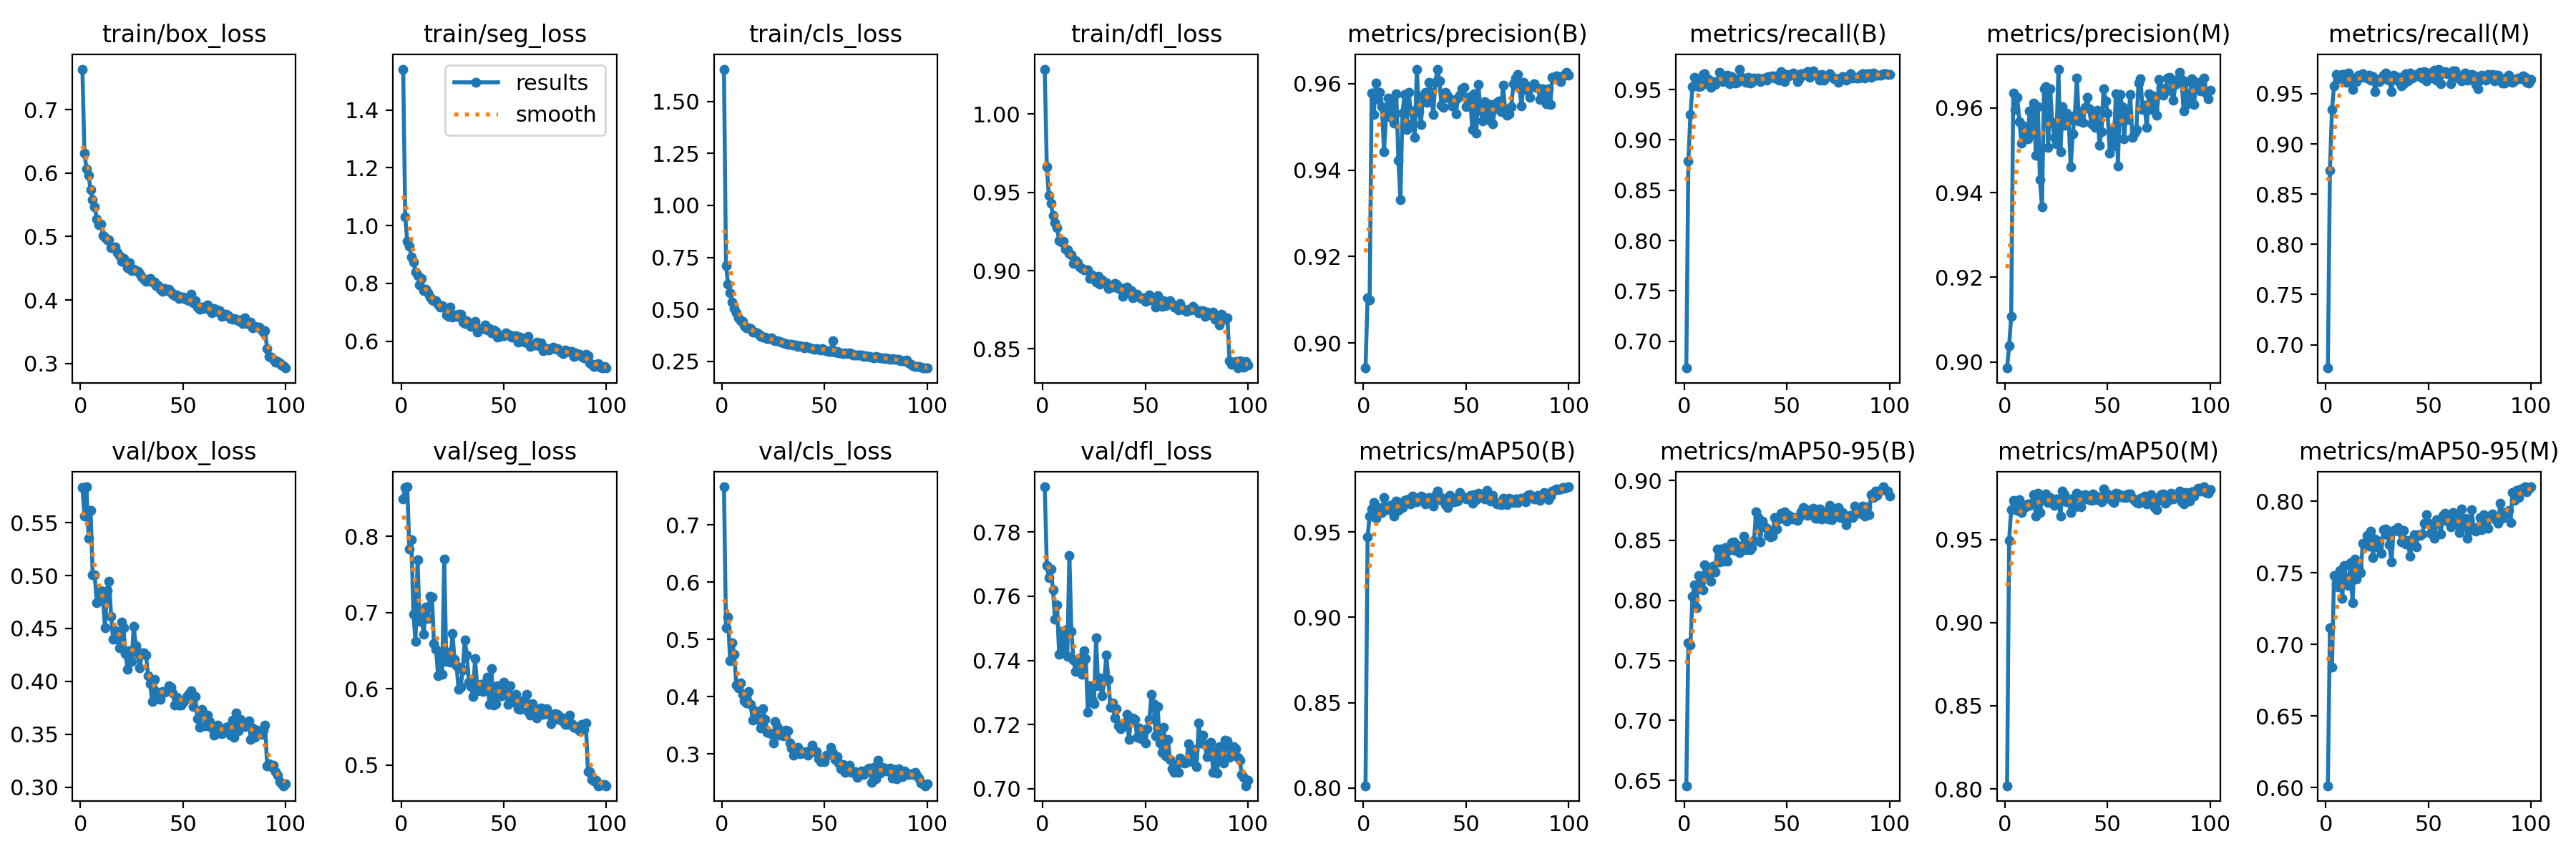

The data file committed next to this chart (first rows):
epoch, train/box_loss, train/seg_loss, train/cls_loss, train/dfl_loss, metrics/precision(B), metrics/recall(B), metrics/mAP50(B), metrics/mAP50-95(B), metrics/precision(M), metrics/recall(M), metrics/mAP50(M), metrics/mAP50-95(M), val/box_loss, val/seg_loss, val/cls_loss, val/dfl_loss, lr/pg0, lr/pg1, lr/pg2
1, 0.7641, 1.541, 1.655, 1.029, 0.8942, 0.6734, 0.8013, 0.6455, 0.8986, 0.6768, 0.8019, 0.6014, 0.5829, 0.8494, 0.7664, 0.7941, 0.0002554, 0.0002554, 0.0002554
2, 0.632, 1.029, 0.7106, 0.9665, 0.9104, 0.8786, 0.9472, 0.7647, 0.9038, 0.8738, 0.9496, 0.7118, 0.5562, 0.8637, 0.5198, 0.7697, 0.0005066, 0.0005066, 0.0005066
3, 0.6065, 0.9456, 0.6209, 0.9478, 0.9099, 0.9249, 0.9592, 0.7627, 0.9108, 0.9339, 0.9681, 0.6841, 0.5838, 0.8649, 0.5394, 0.7657, 0.0007528, 0.0007528, 0.0007528
4, 0.5964, 0.9286, 0.5786, 0.9428, 0.9578, 0.9531, 0.9637, 0.8034, 0.9635, 0.958, 0.9736, 0.748, 0.5355, 0.7833, 0.462, 0.7684, 0.0007462, 0.0007462, 0.0007462
5, 0.5735, 0.8921, 0.5341, 0.9352, 0.9529, 0.9619, 0.9674, 0.8127, 0.9597, 0.9692, 0.973, 0.742, 0.5616, 0.7953, 0.494, 0.762, 0.0007386, 0.0007386, 0.0007386
6, 0.5586, 0.8741, 0.5033, 0.9305, 0.9602, 0.9583, 0.9583, 0.7939, 0.9625, 0.9649, 0.9676, 0.7401, 0.5008, 0.698, 0.4736, 0.7529, 0.0007309, 0.0007309, 0.0007309
7, 0.5473, 0.839, 0.4828, 0.9275, 0.9564, 0.9527, 0.9643, 0.8207, 0.9567, 0.966, 0.9741, 0.7515, 0.5006, 0.6621, 0.4206, 0.7573, 0.0007233, 0.0007233, 0.0007233
8, 0.5281, 0.8272, 0.4584, 0.9191, 0.958, 0.9539, 0.962, 0.8151, 0.9517, 0.9688, 0.9664, 0.7322, 0.474, 0.7696, 0.4152, 0.7419, 0.0007157, 0.0007157, 0.0007157
9, 0.5186, 0.7952, 0.4467, 0.9182, 0.9547, 0.965, 0.9613, 0.8087, 0.9557, 0.9689, 0.9693, 0.7548, 0.4851, 0.688, 0.4233, 0.749, 0.0007081, 0.0007081, 0.0007081
10, 0.5199, 0.8162, 0.4429, 0.9189, 0.9443, 0.966, 0.9704, 0.8297, 0.953, 0.9614, 0.9695, 0.7448, 0.4855, 0.694, 0.4032, 0.7431, 0.0007005, 0.0007005, 0.0007005
11, 0.5017, 0.7742, 0.4212, 0.9136, 0.9523, 0.9559, 0.9634, 0.8233, 0.9527, 0.9708, 0.9713, 0.7412, 0.4787, 0.6718, 0.3922, 0.7495, 0.0006929, 0.0006929, 0.0006929
12, 0.4985, 0.7801, 0.4117, 0.9132, 0.9566, 0.96, 0.9631, 0.8214, 0.9594, 0.9662, 0.9707, 0.7572, 0.4507, 0.7075, 0.3885, 0.7413, 0.0006853, 0.0006853, 0.0006853
13, 0.4954, 0.767, 0.4099, 0.9108, 0.9523, 0.952, 0.9657, 0.8158, 0.9541, 0.9543, 0.9718, 0.7289, 0.486, 0.6919, 0.4088, 0.7728, 0.0006776, 0.0006776, 0.0006776
14, 0.495, 0.7524, 0.4079, 0.9101, 0.9558, 0.958, 0.9661, 0.8286, 0.9613, 0.9626, 0.9768, 0.7596, 0.4948, 0.7209, 0.3868, 0.749, 0.00067, 0.00067, 0.00067
15, 0.482, 0.7418, 0.3908, 0.9044, 0.9508, 0.9549, 0.9593, 0.8237, 0.9487, 0.962, 0.9643, 0.7454, 0.4614, 0.7208, 0.3585, 0.74, 0.0006624, 0.0006624, 0.0006624
16, 0.4829, 0.7402, 0.3916, 0.9064, 0.9577, 0.9576, 0.9682, 0.8426, 0.9603, 0.9681, 0.9778, 0.7529, 0.4396, 0.6594, 0.3751, 0.7365, 0.0006548, 0.0006548, 0.0006548
17, 0.4832, 0.7403, 0.3853, 0.905, 0.9423, 0.9674, 0.9629, 0.8321, 0.943, 0.9663, 0.9661, 0.7503, 0.4482, 0.6523, 0.364, 0.7402, 0.0006472, 0.0006472, 0.0006472
18, 0.4743, 0.7265, 0.3808, 0.9023, 0.9331, 0.9651, 0.9638, 0.843, 0.9367, 0.9698, 0.9742, 0.7705, 0.44, 0.6169, 0.3589, 0.7409, 0.0006396, 0.0006396, 0.0006396
19, 0.4703, 0.7167, 0.3705, 0.9013, 0.9532, 0.9581, 0.9643, 0.8326, 0.9646, 0.9659, 0.976, 0.7703, 0.4318, 0.6422, 0.3454, 0.7357, 0.000632, 0.000632, 0.000632
20, 0.4616, 0.7235, 0.3656, 0.9004, 0.9575, 0.9605, 0.9686, 0.8442, 0.965, 0.9656, 0.9772, 0.7762, 0.4563, 0.6191, 0.3785, 0.7431, 0.0006243, 0.0006243, 0.0006243
21, 0.4651, 0.7144, 0.3653, 0.9004, 0.9494, 0.964, 0.9692, 0.8325, 0.9506, 0.9686, 0.9725, 0.7685, 0.4508, 0.7703, 0.3596, 0.7407, 0.0006167, 0.0006167, 0.0006167
22, 0.4587, 0.6914, 0.3595, 0.9003, 0.9579, 0.956, 0.9694, 0.842, 0.9646, 0.9631, 0.9751, 0.7792, 0.426, 0.6361, 0.3372, 0.7239, 0.0006091, 0.0006091, 0.0006091
23, 0.4507, 0.6845, 0.3577, 0.8949, 0.9539, 0.963, 0.9663, 0.8484, 0.9566, 0.9672, 0.9733, 0.7604, 0.4114, 0.6482, 0.3367, 0.7321, 0.0006015, 0.0006015, 0.0006015
24, 0.4592, 0.7178, 0.3613, 0.8973, 0.9509, 0.957, 0.971, 0.8487, 0.9531, 0.952, 0.9704, 0.7735, 0.4293, 0.6347, 0.3352, 0.7279, 0.0005939, 0.0005939, 0.0005939
25, 0.4469, 0.6825, 0.3517, 0.8953, 0.9476, 0.9563, 0.9676, 0.8414, 0.9515, 0.9626, 0.9744, 0.7682, 0.4186, 0.6727, 0.3185, 0.7266, 0.0005863, 0.0005863, 0.0005863
26, 0.4489, 0.6898, 0.3491, 0.8929, 0.9633, 0.9569, 0.9679, 0.8456, 0.9692, 0.9619, 0.9738, 0.7719, 0.4522, 0.6388, 0.3564, 0.747, 0.0005787, 0.0005787, 0.0005787
27, 0.4466, 0.6867, 0.3486, 0.8962, 0.9536, 0.9703, 0.9698, 0.84, 0.9497, 0.9653, 0.9642, 0.7635, 0.4339, 0.6303, 0.3474, 0.7321, 0.0005711, 0.0005711, 0.0005711
28, 0.4456, 0.6932, 0.3451, 0.8913, 0.9505, 0.9623, 0.9712, 0.8448, 0.9603, 0.9687, 0.9793, 0.7798, 0.4262, 0.599, 0.3323, 0.7346, 0.0005634, 0.0005634, 0.0005634
29, 0.4415, 0.6938, 0.3435, 0.8941, 0.9573, 0.9605, 0.9702, 0.8535, 0.956, 0.9703, 0.9768, 0.7805, 0.4131, 0.6019, 0.34, 0.729, 0.0005558, 0.0005558, 0.0005558
30, 0.4357, 0.6663, 0.3373, 0.8928, 0.958, 0.9573, 0.9664, 0.8421, 0.9589, 0.9639, 0.9728, 0.7765, 0.4268, 0.6246, 0.3314, 0.7337, 0.0005482, 0.0005482, 0.0005482
31, 0.4331, 0.6599, 0.334, 0.8923, 0.9557, 0.9624, 0.9673, 0.8461, 0.9571, 0.9632, 0.9736, 0.7694, 0.4271, 0.6642, 0.3408, 0.7417, 0.0005406, 0.0005406, 0.0005406
32, 0.4289, 0.6701, 0.3314, 0.8886, 0.9603, 0.9565, 0.9702, 0.8421, 0.9462, 0.9518, 0.966, 0.7573, 0.425, 0.6441, 0.3397, 0.7341, 0.000533, 0.000533, 0.000533
33, 0.4302, 0.6607, 0.3333, 0.8899, 0.958, 0.9572, 0.9669, 0.8442, 0.9538, 0.9683, 0.975, 0.7796, 0.405, 0.6089, 0.3188, 0.7253, 0.0005254, 0.0005254, 0.0005254
34, 0.434, 0.6514, 0.3329, 0.8894, 0.9528, 0.9615, 0.9654, 0.85, 0.9584, 0.9673, 0.9696, 0.7796, 0.3977, 0.6026, 0.3102, 0.7268, 0.0005178, 0.0005178, 0.0005178
35, 0.4285, 0.6597, 0.329, 0.8919, 0.9604, 0.9604, 0.9716, 0.8737, 0.967, 0.9627, 0.9777, 0.7818, 0.381, 0.59, 0.2976, 0.722, 0.0005102, 0.0005102, 0.0005102
36, 0.4279, 0.668, 0.3299, 0.8913, 0.9633, 0.9611, 0.9739, 0.8693, 0.957, 0.9662, 0.9771, 0.7785, 0.4017, 0.6391, 0.3032, 0.7249, 0.0005025, 0.0005025, 0.0005025
37, 0.4226, 0.6307, 0.3206, 0.8888, 0.9607, 0.9576, 0.969, 0.849, 0.9591, 0.9578, 0.9697, 0.7716, 0.3904, 0.6054, 0.3111, 0.7197, 0.0004949, 0.0004949, 0.0004949
38, 0.4223, 0.642, 0.3235, 0.8893, 0.955, 0.9606, 0.9701, 0.866, 0.9566, 0.9598, 0.9738, 0.7798, 0.3845, 0.5969, 0.2998, 0.7187, 0.0004873, 0.0004873, 0.0004873
39, 0.4174, 0.6431, 0.3215, 0.8837, 0.9545, 0.9611, 0.9685, 0.8616, 0.9601, 0.9699, 0.9772, 0.7699, 0.3833, 0.6059, 0.301, 0.7203, 0.0004797, 0.0004797, 0.0004797
40, 0.4136, 0.6424, 0.3138, 0.8856, 0.9579, 0.9591, 0.9661, 0.8604, 0.9625, 0.9625, 0.9762, 0.7725, 0.3903, 0.5963, 0.3025, 0.7196, 0.0004721, 0.0004721, 0.0004721
41, 0.4179, 0.6559, 0.322, 0.8893, 0.9572, 0.9632, 0.9643, 0.8543, 0.9599, 0.9707, 0.9738, 0.7616, 0.3897, 0.6079, 0.3043, 0.7232, 0.0004645, 0.0004645, 0.0004645
42, 0.4144, 0.6381, 0.3172, 0.887, 0.9565, 0.9627, 0.9715, 0.8532, 0.9563, 0.9655, 0.9736, 0.7699, 0.3912, 0.6149, 0.298, 0.7154, 0.0004569, 0.0004569, 0.0004569
43, 0.4169, 0.6438, 0.3161, 0.8872, 0.9548, 0.9637, 0.9701, 0.8535, 0.9591, 0.967, 0.9774, 0.7767, 0.396, 0.5797, 0.3057, 0.7215, 0.0004492, 0.0004492, 0.0004492
44, 0.4128, 0.628, 0.3098, 0.8825, 0.9556, 0.9612, 0.9679, 0.869, 0.9555, 0.9676, 0.974, 0.7682, 0.3949, 0.6262, 0.315, 0.722, 0.0004416, 0.0004416, 0.0004416
45, 0.4088, 0.6384, 0.3079, 0.8839, 0.953, 0.9634, 0.9696, 0.8594, 0.9594, 0.97, 0.9756, 0.7763, 0.3894, 0.5787, 0.3035, 0.7215, 0.000434, 0.000434, 0.000434
46, 0.407, 0.6325, 0.31, 0.8848, 0.9567, 0.9595, 0.968, 0.8681, 0.9512, 0.971, 0.974, 0.776, 0.3778, 0.5801, 0.3039, 0.7161, 0.0004264, 0.0004264, 0.0004264
47, 0.4075, 0.6147, 0.3085, 0.883, 0.9573, 0.9678, 0.9731, 0.8726, 0.9545, 0.9652, 0.9727, 0.777, 0.3848, 0.6038, 0.2918, 0.7189, 0.0004188, 0.0004188, 0.0004188
48, 0.4024, 0.6172, 0.3055, 0.8822, 0.9587, 0.9626, 0.9712, 0.8691, 0.9646, 0.9722, 0.9805, 0.7844, 0.3775, 0.6033, 0.2865, 0.7157, 0.0004112, 0.0004112, 0.0004112
49, 0.4049, 0.6183, 0.3124, 0.8825, 0.9591, 0.958, 0.9704, 0.8736, 0.9617, 0.9627, 0.9749, 0.7905, 0.3777, 0.5904, 0.2904, 0.7173, 0.0004036, 0.0004036, 0.0004036
50, 0.4049, 0.6178, 0.3049, 0.8806, 0.9547, 0.9649, 0.9694, 0.866, 0.9588, 0.9703, 0.9776, 0.7847, 0.3805, 0.6083, 0.2858, 0.7142, 0.000396, 0.000396, 0.000396
51, 0.4008, 0.628, 0.3009, 0.8808, 0.9568, 0.9634, 0.9697, 0.871, 0.9493, 0.9707, 0.9748, 0.7776, 0.383, 0.6018, 0.2981, 0.7186, 0.0003883, 0.0003883, 0.0003883
52, 0.4025, 0.62, 0.298, 0.8845, 0.957, 0.9649, 0.9714, 0.8696, 0.9545, 0.9658, 0.9736, 0.7841, 0.3856, 0.5793, 0.2988, 0.7217, 0.0003807, 0.0003807, 0.0003807
53, 0.399, 0.6222, 0.298, 0.8813, 0.9494, 0.9666, 0.9669, 0.8681, 0.9511, 0.9732, 0.9722, 0.7738, 0.3886, 0.604, 0.3113, 0.7293, 0.0003731, 0.0003731, 0.0003731
54, 0.4094, 0.6136, 0.349, 0.8814, 0.9577, 0.9637, 0.9721, 0.8692, 0.9633, 0.9636, 0.978, 0.787, 0.3912, 0.5859, 0.3015, 0.7265, 0.0003655, 0.0003655, 0.0003655
55, 0.3958, 0.613, 0.2951, 0.8769, 0.9486, 0.9575, 0.969, 0.8668, 0.9464, 0.9744, 0.9775, 0.7863, 0.3765, 0.5822, 0.2904, 0.7164, 0.0003579, 0.0003579, 0.0003579
56, 0.3991, 0.6189, 0.2977, 0.8838, 0.9598, 0.9598, 0.9728, 0.8692, 0.9632, 0.9601, 0.9756, 0.777, 0.3857, 0.5925, 0.2954, 0.7257, 0.0003503, 0.0003503, 0.0003503
57, 0.3889, 0.596, 0.2917, 0.8775, 0.9539, 0.9656, 0.9722, 0.8738, 0.9604, 0.9711, 0.9766, 0.7901, 0.3649, 0.5738, 0.2833, 0.7143, 0.0003427, 0.0003427, 0.0003427
58, 0.3857, 0.6134, 0.2909, 0.8772, 0.9513, 0.9641, 0.9701, 0.8776, 0.9527, 0.9718, 0.9753, 0.7914, 0.3567, 0.5725, 0.2743, 0.7113, 0.000335, 0.000335, 0.000335
59, 0.3885, 0.6027, 0.2876, 0.8809, 0.9558, 0.9663, 0.9695, 0.8762, 0.9592, 0.9695, 0.9751, 0.7862, 0.3738, 0.5845, 0.2808, 0.7192, 0.0003274, 0.0003274, 0.0003274
60, 0.3869, 0.5972, 0.2915, 0.8775, 0.9536, 0.9675, 0.9745, 0.871, 0.9573, 0.9702, 0.9773, 0.7877, 0.3692, 0.5852, 0.2681, 0.7101, 0.0003198, 0.0003198, 0.0003198
... 40 more rows
